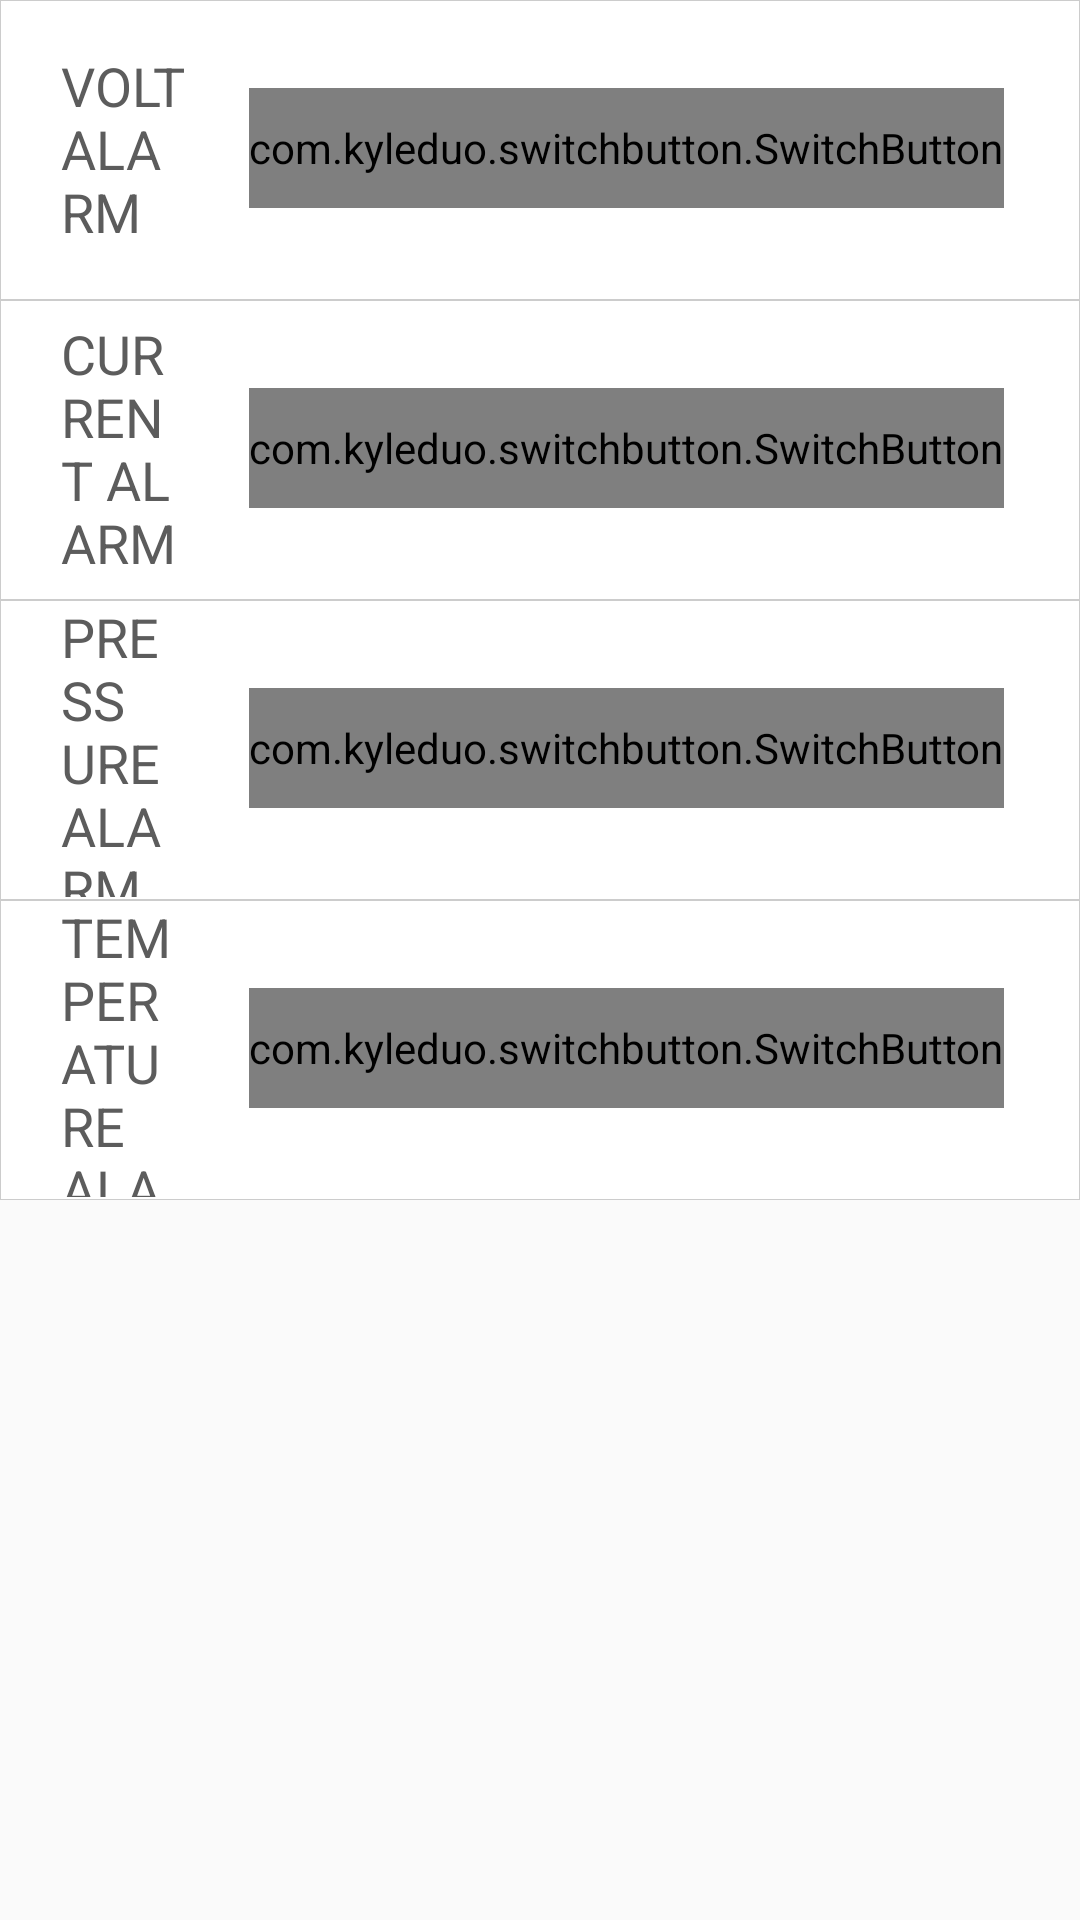

This screen was rendered from an Android layout file. Write that file and the resources it references.
<!-- AndroidManifest.xml: application theme AppTheme -->
<!-- res/layout/activity_alarm.xml -->
<?xml version="1.0" encoding="utf-8"?>
<android.support.constraint.ConstraintLayout xmlns:android="http://schemas.android.com/apk/res/android"
    xmlns:app="http://schemas.android.com/apk/res-auto"
    xmlns:tools="http://schemas.android.com/tools"
    android:layout_width="match_parent"
    android:layout_height="match_parent"
    tools:context="com.unitslink.acde.AlarmActivity">

    <LinearLayout
        android:id="@+id/alarmLinearLayout"
        android:layout_width="match_parent"
        android:layout_height="match_parent"
        android:orientation="vertical">

        <LinearLayout
            android:id="@+id/layout_volt"
            android:layout_width="match_parent"
            android:layout_height="100dp"
            android:background="@drawable/layout_border"
            android:orientation="horizontal">

            <TextView
                android:id="@+id/textView_volt"
                android:layout_width="0dp"
                android:layout_height="match_parent"
                android:layout_marginEnd="20dp"
                android:layout_marginStart="20dp"
                android:layout_weight="1"
                android:gravity="left|center_vertical"
                android:text="@string/volt"
                android:textSize="18dp"
                android:textColor="@color/colorDarkGray" />

            <com.kyleduo.switchbutton.SwitchButton
                android:id="@+id/switch_volt"
                android:layout_width="wrap_content"
                android:layout_height="40dp"
                android:layout_gravity="center"
                android:layout_marginEnd="25dp"
                android:textColor="@color/colorGray"
                android:textSize="20sp"
                android:textStyle="bold"
                app:kswTintColor="@color/colorThumb"
                app:kswFadeBack="true"
                app:kswTextExtra="25dp"
                app:kswTextOff="@string/off"
                app:kswTextOn="@string/on"
                app:kswThumbHeight="36dp"
                app:kswThumbWidth="36dp" />
        </LinearLayout>
        <LinearLayout
            android:id="@+id/layout_current"
            android:layout_width="match_parent"
            android:layout_height="100dp"
            android:background="@drawable/layout_border"
            android:orientation="horizontal">

            <TextView
                android:id="@+id/textView_current"
                android:layout_width="0dp"
                android:layout_height="match_parent"
                android:layout_marginEnd="20dp"
                android:layout_marginStart="20dp"
                android:layout_weight="1"
                android:gravity="left|center_vertical"
                android:text="@string/current"
                android:textSize="18dp"
                android:textColor="@color/colorDarkGray" />

            <com.kyleduo.switchbutton.SwitchButton
                android:id="@+id/switch_current"
                android:layout_width="wrap_content"
                android:layout_height="40dp"
                android:layout_gravity="center"
                android:layout_marginEnd="25dp"
                android:textColor="@color/colorGray"
                android:textSize="20sp"
                android:textStyle="bold"
                app:kswTintColor="@color/colorThumb"
                app:kswFadeBack="true"
                app:kswTextExtra="25dp"
                app:kswTextOff="@string/off"
                app:kswTextOn="@string/on"
                app:kswThumbHeight="36dp"
                app:kswThumbWidth="36dp" />
        </LinearLayout>
        <LinearLayout
            android:id="@+id/layout_pressure"
            android:layout_width="match_parent"
            android:layout_height="100dp"
            android:background="@drawable/layout_border"
            android:orientation="horizontal">

            <TextView
                android:id="@+id/textView_pressure"
                android:layout_width="0dp"
                android:layout_height="match_parent"
                android:layout_marginEnd="20dp"
                android:layout_marginStart="20dp"
                android:layout_weight="1"
                android:gravity="left|center_vertical"
                android:text="@string/pressure"
                android:textSize="18dp"
                android:textColor="@color/colorDarkGray" />

            <com.kyleduo.switchbutton.SwitchButton
                android:id="@+id/switch_pressure"
                android:layout_width="wrap_content"
                android:layout_height="40dp"
                android:layout_gravity="center"
                android:layout_marginEnd="25dp"
                android:textColor="@color/colorGray"
                android:textSize="20sp"
                android:textStyle="bold"
                app:kswTintColor="@color/colorThumb"
                app:kswFadeBack="true"
                app:kswTextExtra="25dp"
                app:kswTextOff="@string/off"
                app:kswTextOn="@string/on"
                app:kswThumbHeight="36dp"
                app:kswThumbWidth="36dp" />
        </LinearLayout>
        <LinearLayout
            android:id="@+id/layout_temperature"
            android:layout_width="match_parent"
            android:layout_height="100dp"
            android:background="@drawable/layout_border"
            android:orientation="horizontal">

            <TextView
                android:id="@+id/textView_temperature"
                android:layout_width="0dp"
                android:layout_height="match_parent"
                android:layout_marginEnd="20dp"
                android:layout_marginStart="20dp"
                android:layout_weight="1"
                android:gravity="left|center_vertical"
                android:text="@string/temp"
                android:textSize="18dp"
                android:textColor="@color/colorDarkGray" />

            <com.kyleduo.switchbutton.SwitchButton
                android:id="@+id/switch_temperature"
                android:layout_width="wrap_content"
                android:layout_height="40dp"
                android:layout_gravity="center"
                android:layout_marginEnd="25dp"
                android:textColor="@color/colorGray"
                android:textSize="20sp"
                android:textStyle="bold"
                app:kswTintColor="@color/colorThumb"
                app:kswFadeBack="true"
                app:kswTextExtra="25dp"
                app:kswTextOff="@string/off"
                app:kswTextOn="@string/on"
                app:kswThumbHeight="36dp"
                app:kswThumbWidth="36dp" />
        </LinearLayout>
    </LinearLayout>
</android.support.constraint.ConstraintLayout>
<!-- resources referenced by this layout -->
<resources>
  <color name="colorDarkGray">#5C5C5C</color>
  <color name="colorGray">#6e6e6e</color>
  <color name="colorThumb">#49cdef</color>
  <!-- drawable layout_border (drawable) -->
  <?xml version="1.0" encoding="utf-8"?>
  <shape xmlns:android="http://schemas.android.com/apk/res/android">
  
      <solid android:color="#FFFFFF" />
  
      <stroke
          android:width="0.03dp"
          android:color="#CCCCCC" />
  
      <padding
          android:bottom="1dp"
          android:left="0.5dp"
          android:right="0.5dp"
          android:top="0dp" />
  </shape>
  <string name="current">CURRENT ALARM</string>
  <string name="off">OFF</string>
  <string name="on">ON</string>
  <string name="pressure">PRESSURE ALARM</string>
  <string name="temp">TEMPERATURE ALARM</string>
  <string name="volt">VOLT ALARM</string>
  <style name="AppTheme" parent="Theme.AppCompat.Light.DarkActionBar">
          
          <item name="colorPrimary">@color/colorPrimary</item>
          <item name="colorPrimaryDark">@color/colorPrimaryDark</item>
          <item name="colorAccent">@color/colorAccent</item>
      </style>
  <color name="colorPrimary">#3F51B5</color>
  <color name="colorPrimaryDark">#303F9F</color>
  <color name="colorAccent">#FF4081</color>
</resources>
